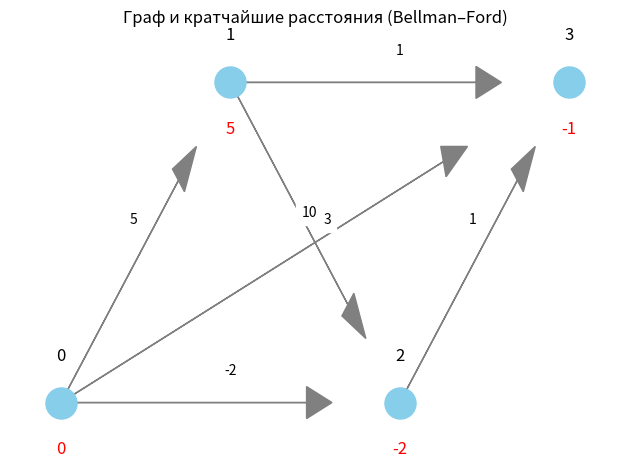

Source code (Python):
import matplotlib.pyplot as plt

def bellman_ford(n, edges, source):
    dist = [float('inf')] * n
    dist[source] = 0

    # главный цикл расслабления
    for _ in range(n - 1):
        updated = False
        for u, v, w in edges:
            if dist[u] + w < dist[v]:
                dist[v] = dist[u] + w
                updated = True
        if not updated:
            break

    # проверка на отрицательные циклы
    for u, v, w in edges:
        if dist[u] + w < dist[v]:
            raise ValueError("Граф содержит цикл с отрицательным весом.")

    return dist

if __name__ == "__main__":
    # параметры графа
    n = 4
    edges = [
        (0, 1, 5),
        (1, 2, 3),
        (2, 3, 1),
        (1, 3, 1),
        (0, 2, -2),
        (0, 3, 10)
    ]
    source = 0

    distances = bellman_ford(n, edges, source)
    print(f"Distances from {source}: {distances}")

    # фиксированные координаты для визуализации
    pos = {
        0: (0, 0),
        1: (1, 1),
        2: (2, 0),
        3: (3, 1)
    }

    fig, ax = plt.subplots()

    # рисуем вершины и их расстояния
    for node, (x, y) in pos.items():
        ax.scatter(x, y, s=500, color='skyblue', zorder=2)
        ax.text(x, y + 0.12, str(node),
                ha='center', va='bottom', zorder=3, fontsize=12)
        ax.text(x, y - 0.12, str(distances[node]),
                ha='center', va='top', color='red', zorder=3, fontsize=12)

    # рисуем ребра, стрелки и подписи весов
    for u, v, w in edges:
        x1, y1 = pos[u]
        x2, y2 = pos[v]
        dx, dy = x2 - x1, y2 - y1

        # стрелка
        ax.arrow(
            x1, y1,
            dx * 0.8, dy * 0.8,
            head_width=0.1,
            length_includes_head=True,
            color='gray',
            zorder=1
        )

        # вычисляем маленький смещённый вектор перпендикуляра
        perp_x, perp_y = -dy, dx
        norm = (perp_x**2 + perp_y**2)**0.5 or 1
        perp_x = perp_x / norm * 0.1
        perp_y = perp_y / norm * 0.1

        # подпись веса
        ax.text(
            x1 + dx * 0.5 + perp_x,
            y1 + dy * 0.5 + perp_y,
            str(w),
            ha='center', va='center',
            backgroundcolor='white',
            zorder=4,
            fontsize=10
        )

    ax.set_title('Граф и кратчайшие расстояния (Bellman–Ford)')
    ax.axis('off')
    ax.margins(0.1)
    plt.tight_layout()
    plt.show()
